Run: headless pygame with SDL's dummy video driver; simulated clock (each Clock.tick advances the game by its frame time, no real sleeping); random seed 0; keys injected as events and as key.get_pressed() state; mouse plan: one left click at the window centre at the start of phase 2, then a move to the lower-right quarter at the start of phase 3.
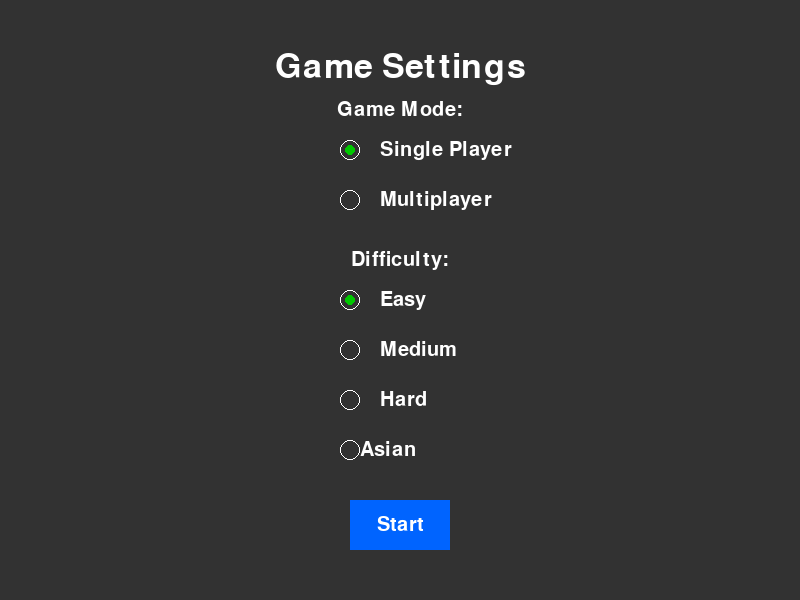
Frame 1 of 4 · flips 1–60 · no input
Frame 2 of 4 · flips 61–180 · clicked the window centre · tapped SPACE, RETURN · held RIGHT (→), D · screen unchanged from frame 1, image omitted
Frame 3 of 4 · flips 181–300 · moved the mouse to the lower-right quarter · held DOWN (↓), S · screen unchanged from frame 2, image omitted
Frame 4 of 4 · flips 301–420 · held LEFT (←), A, UP (↑), W · screen unchanged from frame 3, image omitted

The pygame program that drew these frames:

import pygame
import sys

DARK_GREY = (50, 50, 50)
WHITE = (255, 255, 255)
GREEN = (0, 200, 0)
BLUE = (0, 100, 255)
SCREEN_WIDTH = 800
SCREEN_HEIGHT = 600

def settings_screen(screen, font, large_font):
    clock = pygame.time.Clock()
    selected_mode = 'single'
    selected_difficulty = 'easy'
    
    # Positions
    title_pos = (SCREEN_WIDTH // 2, 50)
    mode_label_pos = (SCREEN_WIDTH // 2, 100)
    single_pos = (SCREEN_WIDTH // 2 - 50, 150)
    multi_pos = (SCREEN_WIDTH // 2 - 50, 200)
    diff_label_pos = (SCREEN_WIDTH // 2, 250)
    easy_pos = (SCREEN_WIDTH // 2 - 50, 300)
    medium_pos = (SCREEN_WIDTH // 2 - 50, 350)
    hard_pos = (SCREEN_WIDTH // 2 - 50, 400)
    asian_pos = (SCREEN_WIDTH // 2 - 50, 450) 
    start_rect = pygame.Rect(SCREEN_WIDTH // 2 - 50, 500, 100, 50)
    
    # Clickable areas (fir inputs)
    radio_size = 20
    single_rect = pygame.Rect(single_pos[0] - 10, single_pos[1] - 10, radio_size, radio_size)
    multi_rect = pygame.Rect(multi_pos[0] - 10, multi_pos[1] - 10, radio_size, radio_size)
    easy_rect = pygame.Rect(easy_pos[0] - 10, easy_pos[1] - 10, radio_size, radio_size)
    medium_rect = pygame.Rect(medium_pos[0] - 10, medium_pos[1] - 10, radio_size, radio_size)
    hard_rect = pygame.Rect(hard_pos[0] - 10, hard_pos[1] - 10, radio_size, radio_size)
    asian_rect = pygame.Rect(asian_pos[0] - 10, asian_pos[1] - 10, radio_size, radio_size)  # Fixed
    
    while True:
        for event in pygame.event.get():
            if event.type == pygame.QUIT:
                pygame.quit()
                sys.exit()
            if event.type == pygame.MOUSEBUTTONDOWN:
                mouse_pos = event.pos
                # Player mode
                if single_rect.collidepoint(mouse_pos):
                    selected_mode = 'single'
                elif multi_rect.collidepoint(mouse_pos):
                    selected_mode = 'multi'
                
                # difficulty
                elif easy_rect.collidepoint(mouse_pos):
                    selected_difficulty = 'easy'
                elif medium_rect.collidepoint(mouse_pos):
                    selected_difficulty = 'medium'
                elif hard_rect.collidepoint(mouse_pos):
                    selected_difficulty = 'hard'
                elif asian_rect.collidepoint(mouse_pos):
                    selected_difficulty = 'asian'
                elif start_rect.collidepoint(mouse_pos):
                    return selected_mode, selected_difficulty
        
        screen.fill(DARK_GREY)
        title_text = large_font.render("Game Settings", True, WHITE)
        screen.blit(title_text, (title_pos[0] - title_text.get_width() // 2, title_pos[1]))
        mode_label = font.render("Game Mode:", True, WHITE)
        screen.blit(mode_label, (mode_label_pos[0] - mode_label.get_width() // 2, mode_label_pos[1]))
        
        # Mode radio buttons
        pygame.draw.circle(screen, WHITE, single_pos, 10, 1)
        if selected_mode == 'single':
            pygame.draw.circle(screen, GREEN, single_pos, 5)
        single_label = font.render("Single Player", True, WHITE)
        screen.blit(single_label, (single_pos[0] + 30, single_pos[1] - single_label.get_height() // 2))
        
        pygame.draw.circle(screen, WHITE, multi_pos, 10, 1)
        if selected_mode == 'multi':
            pygame.draw.circle(screen, GREEN, multi_pos, 5)
        multi_label = font.render("Multiplayer", True, WHITE)
        screen.blit(multi_label, (multi_pos[0] + 30, multi_pos[1] - multi_label.get_height() // 2))
        
        # Difficulty radio buttons
        diff_label = font.render("Difficulty:", True, WHITE)
        screen.blit(diff_label, (diff_label_pos[0] - diff_label.get_width() // 2, diff_label_pos[1]))
        
        pygame.draw.circle(screen, WHITE, easy_pos, 10, 1)
        if selected_difficulty == 'easy':
            pygame.draw.circle(screen, GREEN, easy_pos, 5)
        easy_label = font.render("Easy", True, WHITE)
        screen.blit(easy_label, (easy_pos[0] + 30, easy_pos[1] - easy_label.get_height() // 2))
        
        pygame.draw.circle(screen, WHITE, medium_pos, 10, 1)
        if selected_difficulty == 'medium':
            pygame.draw.circle(screen, GREEN, medium_pos, 5)
        medium_label = font.render("Medium", True, WHITE)
        screen.blit(medium_label, (medium_pos[0] + 30, medium_pos[1] - medium_label.get_height() // 2))
        
        pygame.draw.circle(screen, WHITE, hard_pos, 10, 1)
        if selected_difficulty == 'hard':
            pygame.draw.circle(screen, GREEN, hard_pos, 5)
        hard_label = font.render("Hard", True, WHITE)
        screen.blit(hard_label, (hard_pos[0] + 30, hard_pos[1] - hard_label.get_height() // 2))
        
        # Fixed Asian difficulty drawing
        pygame.draw.circle(screen, WHITE, asian_pos, 10, 1)  # Use asian_pos
        if selected_difficulty == 'asian':
            pygame.draw.circle(screen, GREEN, asian_pos, 5)  # Use asian_pos
        asian_label = font.render("Asian", True, WHITE)
        screen.blit(asian_label, (asian_pos[0] + 10, asian_pos[1] - asian_label.get_height() // 2))  # Use asian_pos
        
        # Start button
        pygame.draw.rect(screen, BLUE, start_rect)
        start_text = font.render("Start", True, WHITE)
        start_text_pos = (start_rect.centerx - start_text.get_width() // 2,
                          start_rect.centery - start_text.get_height() // 2)
        screen.blit(start_text, start_text_pos)
        
        pygame.display.flip()
        clock.tick(60)

# Keep the main function for standalone testing (optional)
def main():
    pygame.init()

    screen = pygame.display.set_mode((SCREEN_WIDTH, SCREEN_HEIGHT))
    font = pygame.font.SysFont(None, 30)

    large_font = pygame.font.SysFont(None, 50)
    mode, difficulty = settings_screen(screen, font, large_font)
    print(f"Selected Mode: {mode}, Difficulty: {difficulty}")

    pygame.quit()

if __name__ == "__main__":
    main()
